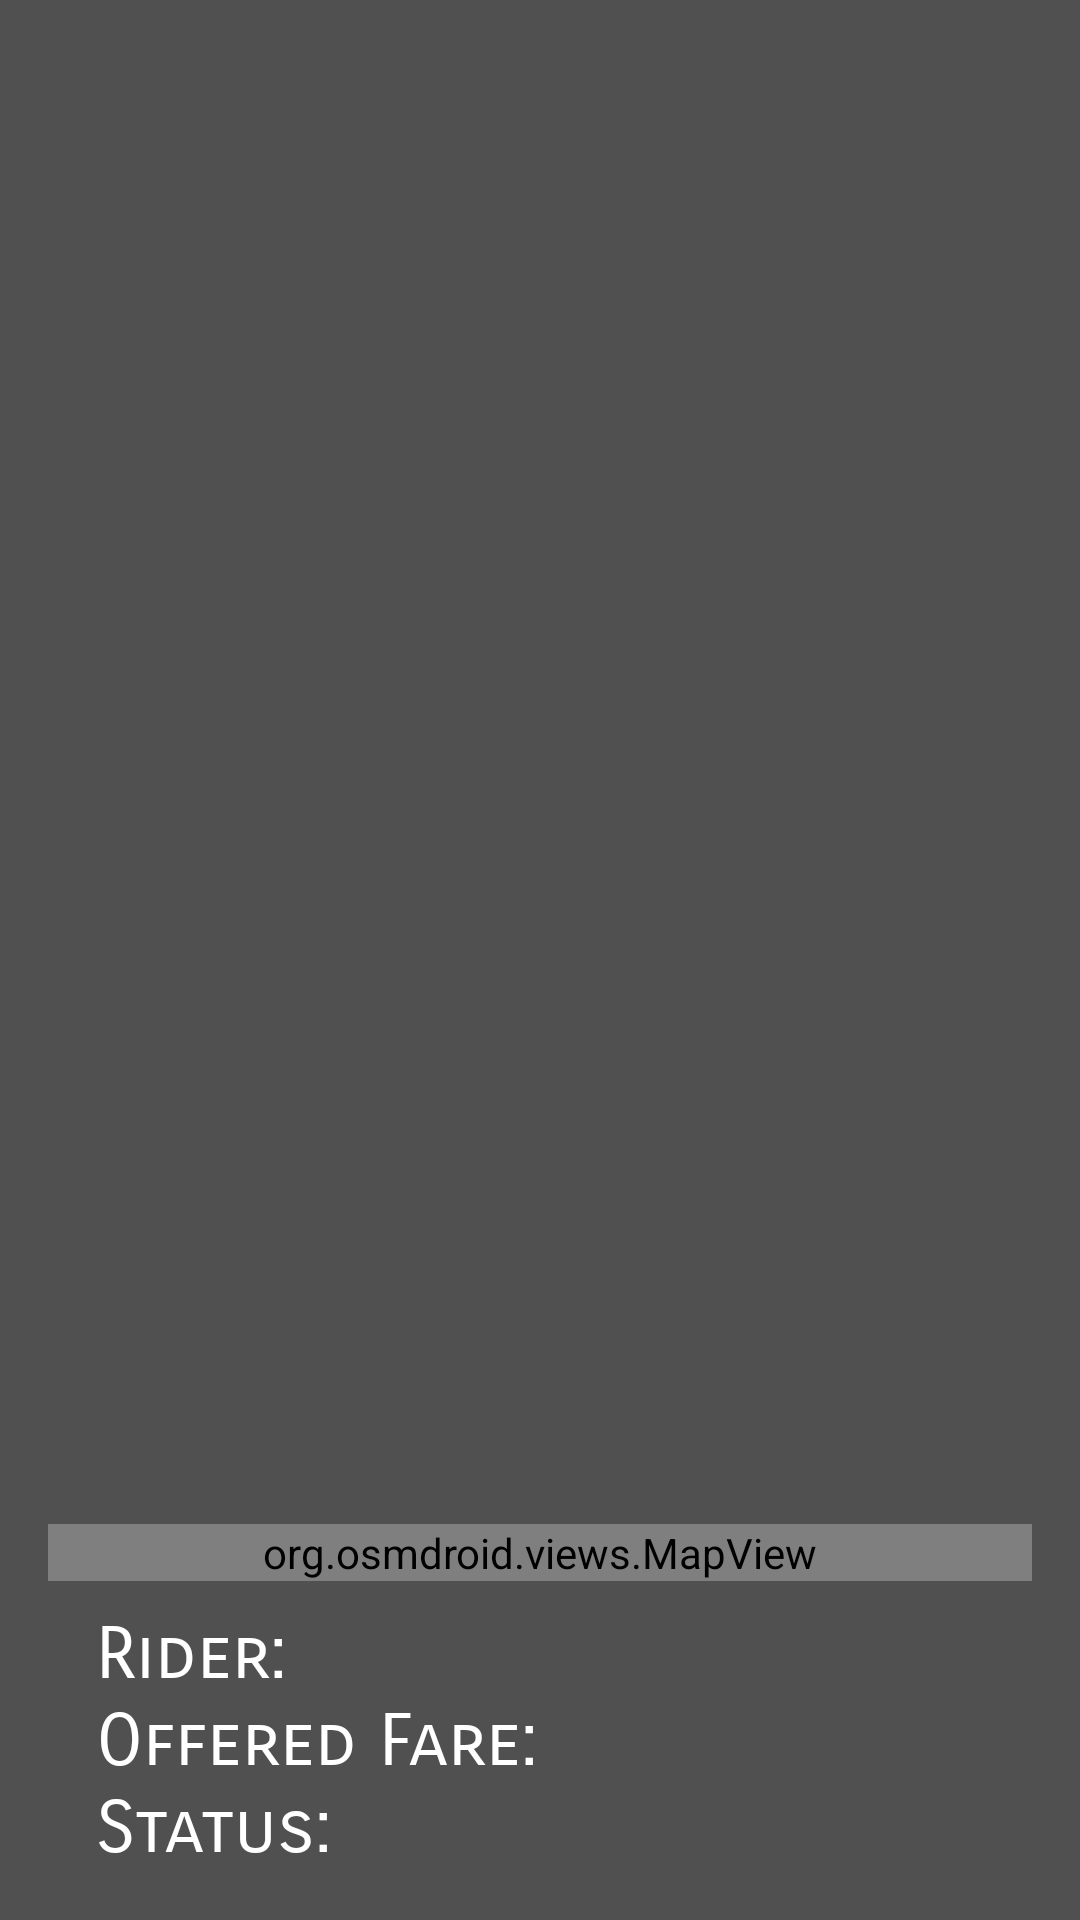

Android layout source for this screen:
<!-- AndroidManifest.xml: application theme AppTheme -->
<!-- res/layout/activity_ride_offer_details_ui.xml -->
<?xml version="1.0" encoding="utf-8"?>
<RelativeLayout xmlns:android="http://schemas.android.com/apk/res/android"
    xmlns:tools="http://schemas.android.com/tools"
    android:layout_width="match_parent"
    android:layout_height="match_parent"
    android:paddingBottom="@dimen/activity_vertical_margin"
    android:paddingLeft="@dimen/activity_horizontal_margin"
    android:paddingRight="@dimen/activity_horizontal_margin"
    android:paddingTop="@dimen/activity_vertical_margin"
    android:background="@color/background"
    tools:context="com.cmput301f16t09.unter.RideOfferDetailsUIActivity">


    <org.osmdroid.views.MapView
        android:id="@+id/ride_offer_details_map"
        android:layout_width="match_parent"
        android:layout_height="wrap_content"
        android:layout_above="@+id/RideOfferRider"/>

    <TextView
        android:id="@+id/RideOfferRider"
        android:layout_width="wrap_content"
        android:layout_height="wrap_content"
        android:layout_above="@+id/RideOfferOfferedFare"
        android:layout_marginStart="@dimen/activity_horizontal_margin"
        android:layout_marginTop="10dp"
        android:text="Rider: "
        android:textSize="24sp"
        android:textColor="@color/white"
        android:textAlignment="textStart"
        android:fontFamily="sans-serif-smallcaps" />

    <TextView
        android:id="@+id/RideOfferRiderName"
        android:layout_width="wrap_content"
        android:layout_height="wrap_content"
        android:layout_toEndOf="@+id/RideOfferRider"
        android:layout_alignBaseline="@+id/RideOfferRider"
        android:textSize="24sp"
        android:textColor="@color/light_blue"
        android:textAlignment="textStart"
        android:textColorLink="@color/accent"
        android:fontFamily="sans-serif-smallcaps"
        android:singleLine="true"
        android:clickable="true"
        android:onClick="viewProfile" />

    <TextView
        android:id="@+id/RideOfferOfferedFare"
        android:layout_width="wrap_content"
        android:layout_height="wrap_content"
        android:layout_above="@+id/RideOfferStatus"
        android:layout_marginStart="@dimen/activity_horizontal_margin"
        android:text="Offered Fare: "
        android:textSize="24sp"
        android:textColor="@color/white"
        android:textAlignment="textStart"
        android:fontFamily="sans-serif-smallcaps" />

    <TextView
        android:id="@+id/RideOfferCost"
        android:layout_width="wrap_content"
        android:layout_height="wrap_content"
        android:layout_toEndOf="@+id/RideOfferOfferedFare"
        android:layout_alignBaseline="@+id/RideOfferOfferedFare"
        android:textSize="24sp"
        android:textColor="@color/white"
        android:textAlignment="textStart"
        android:singleLine="true"
        android:fontFamily="sans-serif-smallcaps" />

    <TextView
        android:id="@+id/RideOfferStatus"
        android:layout_width="wrap_content"
        android:layout_height="wrap_content"
        android:layout_marginStart="@dimen/activity_horizontal_margin"
        android:layout_alignParentBottom="true"
        android:text="Status: "
        android:textSize="24sp"
        android:textColor="@color/white"
        android:textAlignment="textStart"
        android:fontFamily="sans-serif-smallcaps" />

    <TextView
        android:id="@+id/RideOfferStatusDesc"
        android:layout_width="wrap_content"
        android:layout_height="wrap_content"
        android:layout_alignBaseline="@+id/RideOfferStatus"
        android:layout_toEndOf="@+id/RideOfferStatus"
        android:textSize="24sp"
        android:textColor="@color/white"
        android:textAlignment="textStart"
        android:singleLine="true"
        android:fontFamily="sans-serif-smallcaps" />

</RelativeLayout>
<!-- resources referenced by this layout -->
<resources>
  <color name="accent">#ff4500</color>
  <color name="background">#505050</color>
  <color name="light_blue">#40BBDE</color>
  <color name="white">#FFFFFF</color>
  <dimen name="activity_horizontal_margin">16dp</dimen>
  <dimen name="activity_vertical_margin">16dp</dimen>
  <style name="AppTheme" parent="Theme.AppCompat.Light.DarkActionBar">
          
          <item name="colorPrimary">@color/accent</item>
          <item name="colorPrimaryDark">@color/darkAccent</item>
          <item name="colorAccent">@color/background</item>
      </style>
  <color name="darkAccent">#a62d00</color>
</resources>
